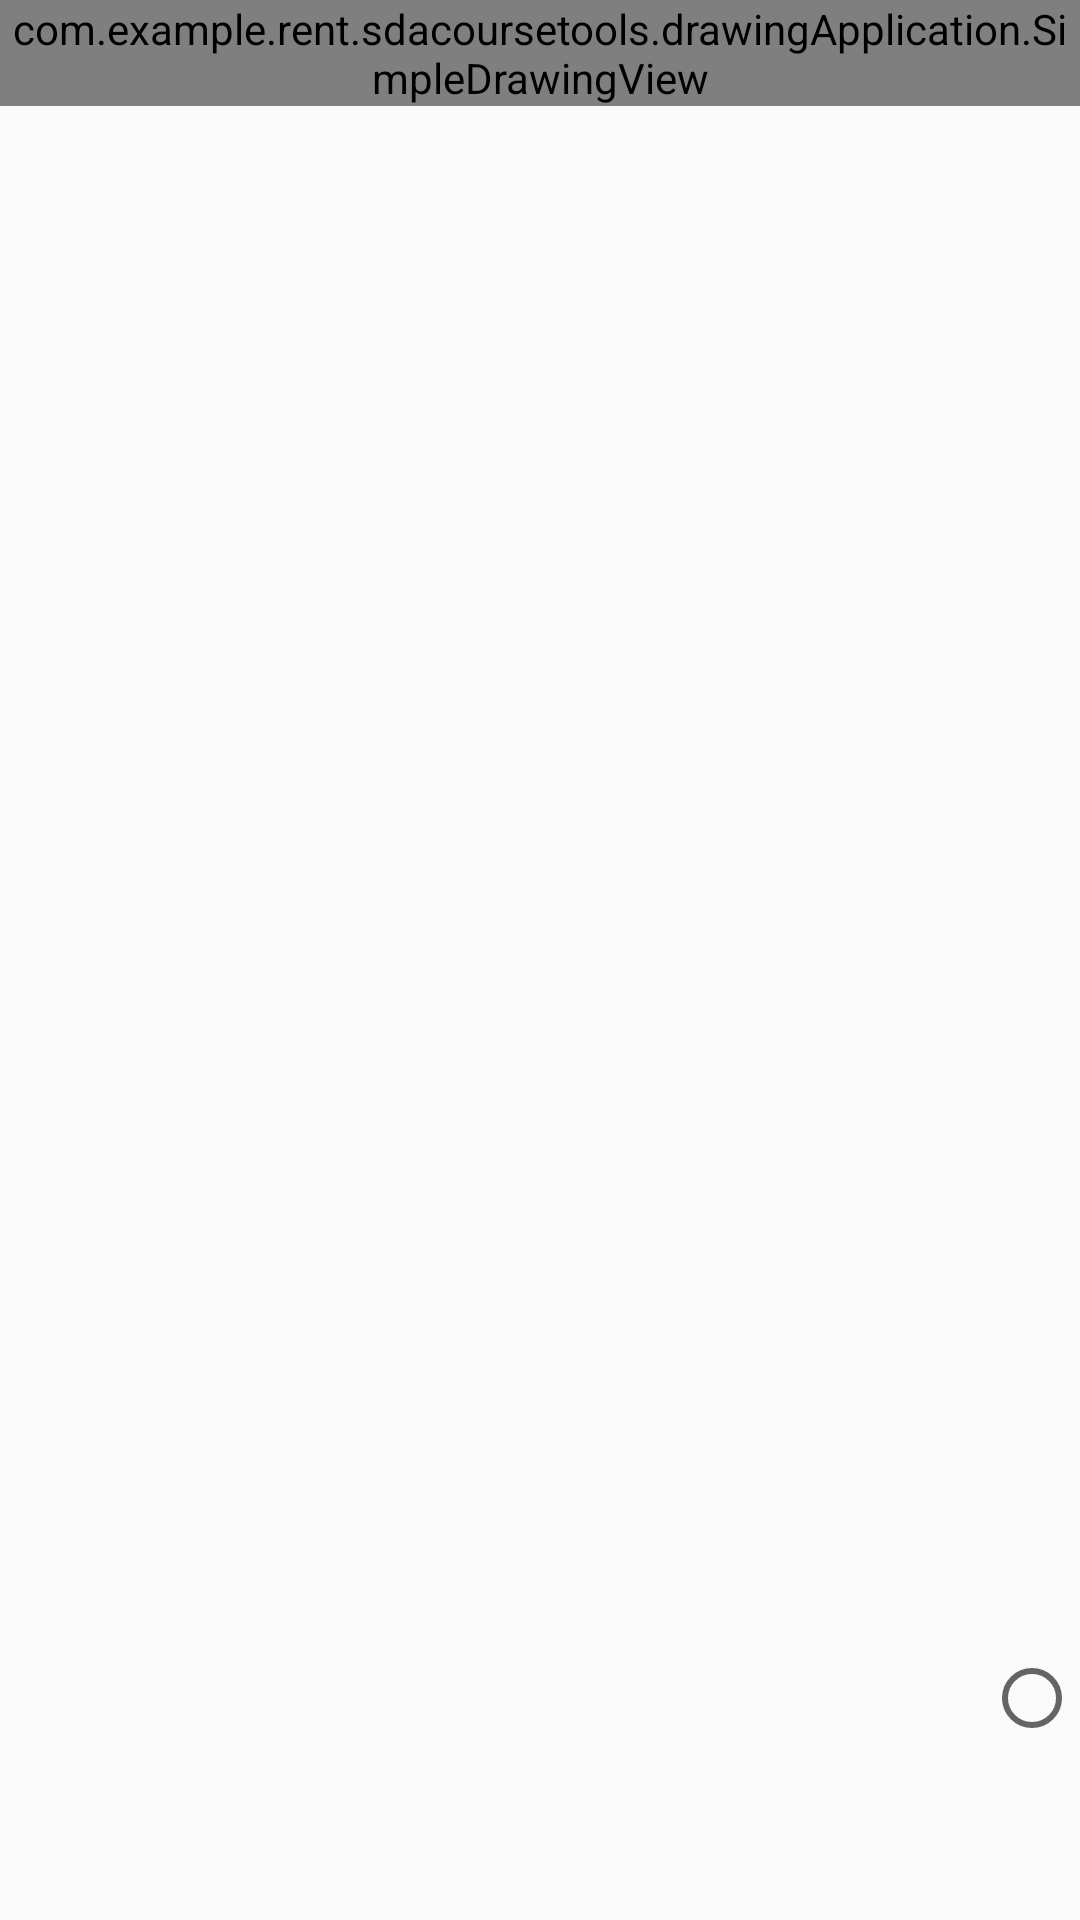

Android layout source for this screen:
<!-- AndroidManifest.xml: application theme AppTheme -->
<!-- res/layout/drawing_activity_main.xml -->
<?xml version="1.0" encoding="utf-8"?>
<RelativeLayout xmlns:android="http://schemas.android.com/apk/res/android"
    xmlns:tools="http://schemas.android.com/tools"
    android:id="@+id/activity_main"
    android:layout_width="match_parent"
    android:layout_height="match_parent">



    <com.example.rent.sdacoursetools.drawingApplication.SimpleDrawingView
        android:layout_width="wrap_content"
        android:layout_height="wrap_content"
        android:layout_alignParentTop="true"
        android:layout_alignParentLeft="true"
        android:layout_alignParentStart="true"
        android:id="@+id/simpleDrawingView" />

    <RadioButton
        android:layout_alignParentRight="true"
        android:layout_above="@+id/redButton"
        android:layout_marginBottom="10dp"
        android:id="@+id/blueButton"
        android:background="@color/blue"
        android:layout_width="wrap_content"
        android:layout_height="wrap_content" />

    <Button
        android:layout_alignParentRight="true"
        android:layout_alignParentBottom="true"
        android:id="@+id/redButton"
        android:background="@color/red"
        android:layout_width="wrap_content"
        android:layout_height="wrap_content" />

</RelativeLayout>
<!-- resources referenced by this layout -->
<resources>
  <style name="AppTheme" parent="Theme.AppCompat.Light.DarkActionBar">
          
          <item name="actionModeBackground">@android:color/darker_gray</item>
          <item name="colorPrimary">@color/colorPrimary</item>
          <item name="colorPrimaryDark">@color/colorPrimaryDark</item>
          <item name="colorAccent">@color/colorAccent</item>
      </style>
  <!-- not gathered from this repository: default colours our renderer supplied (Android Studio template values) -->
  <color name="colorPrimary">#FF6200EE</color>
  <color name="colorPrimaryDark">#FF3700B3</color>
  <color name="colorAccent">#FF03DAC5</color>
</resources>
